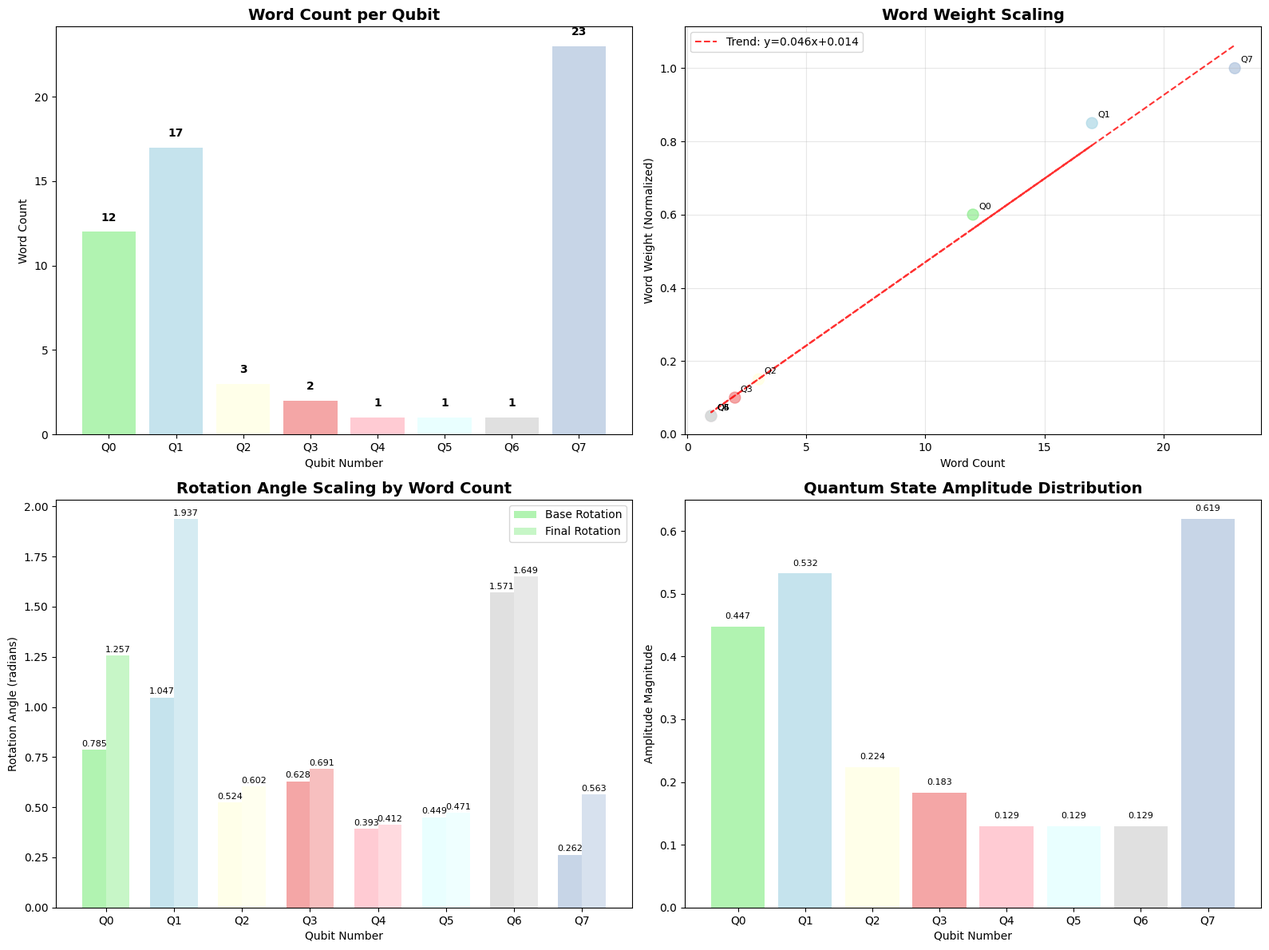
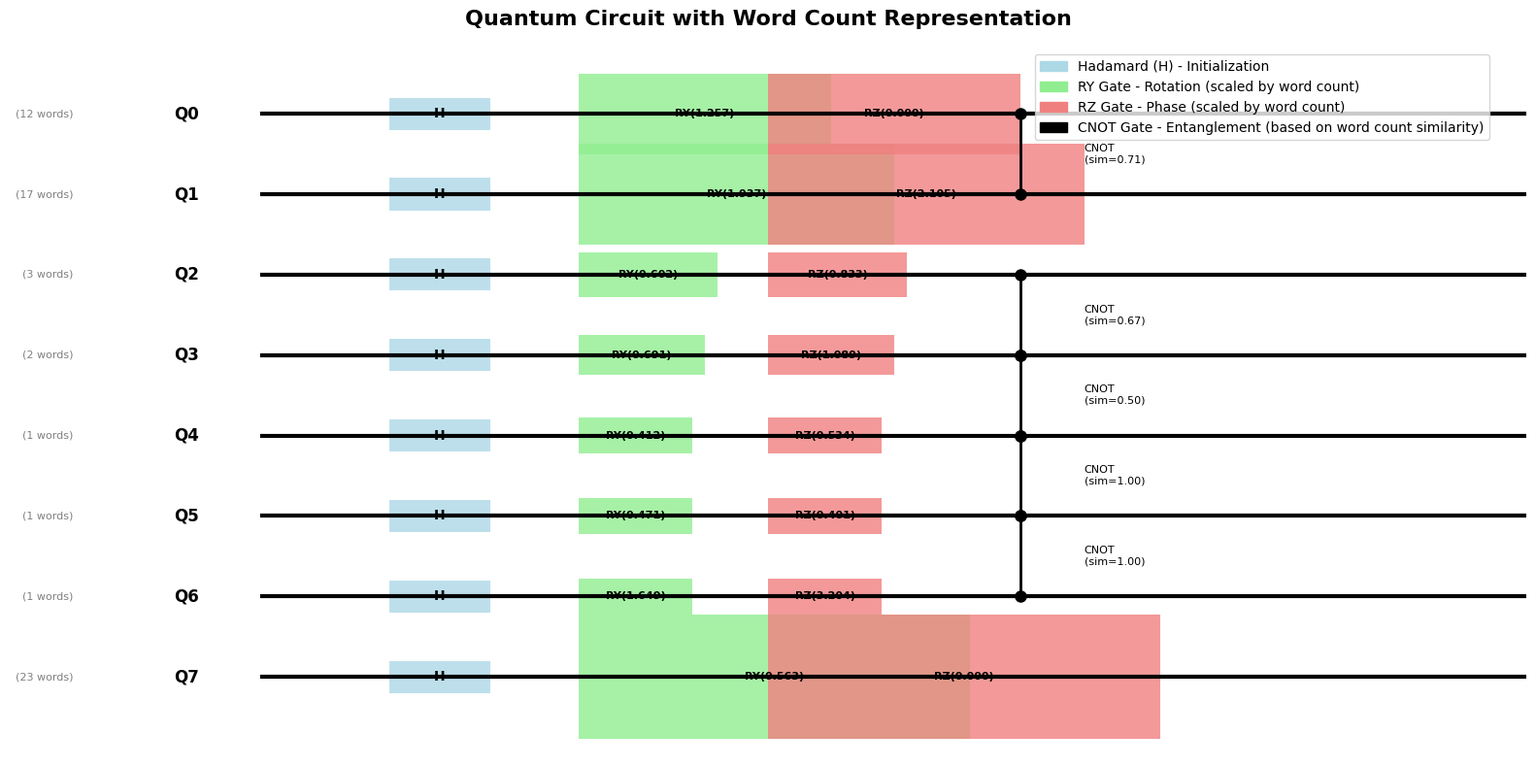

Reproduce these figures in Python, in order.
#!/usr/bin/env python3
"""
Qubit Word Count Representation
Shows how different word counts per qubit are encoded in quantum circuits
"""

import numpy as np
import matplotlib.pyplot as plt
from matplotlib.patches import Rectangle
import matplotlib.patches as mpatches

# Set font support
plt.rcParams['font.sans-serif'] = ['Arial Unicode MS', 'SimHei', 'DejaVu Sans']
plt.rcParams['axes.unicode_minus'] = False

class QubitWordCountRepresentation:
    def __init__(self):
        """Initialize the qubit word count representation"""
        
        # Real data from the AI description example
        self.qubit_word_counts = {
            0: 12,  # Nouns (N)
            1: 17,  # Verbs (V) 
            2: 3,   # Adjectives (A)
            3: 2,   # Adverbs (D)
            4: 1,   # Prepositions (P)
            5: 1,   # Pronouns (R)
            6: 1,   # Conjunctions (C)
            7: 23   # Other/Unknown (X)
        }
        
        # Base quantum parameters for each category
        self.base_parameters = {
            0: {'rotation': np.pi/4, 'phase': 0, 'name': 'Nouns'},
            1: {'rotation': np.pi/3, 'phase': np.pi/2, 'name': 'Verbs'},
            2: {'rotation': np.pi/6, 'phase': np.pi/4, 'name': 'Adjectives'},
            3: {'rotation': np.pi/5, 'phase': np.pi/3, 'name': 'Adverbs'},
            4: {'rotation': np.pi/8, 'phase': np.pi/6, 'name': 'Prepositions'},
            5: {'rotation': np.pi/7, 'phase': np.pi/8, 'name': 'Pronouns'},
            6: {'rotation': np.pi/2, 'phase': np.pi, 'name': 'Conjunctions'},
            7: {'rotation': np.pi/12, 'phase': 0, 'name': 'Other'}
        }
    
    def calculate_word_count_parameters(self):
        """Calculate how word counts affect quantum parameters"""
        print("=" * 80)
        print("QUBIT WORD COUNT REPRESENTATION ANALYSIS")
        print("=" * 80)
        
        print("Qubit | Category | Word Count | Base Rotation | Word Weight | Final Rotation | Final Phase")
        print("-" * 80)
        
        word_count_parameters = {}
        
        for qubit, word_count in self.qubit_word_counts.items():
            base_params = self.base_parameters[qubit]
            
            # Method 1: Word count as amplitude scaling
            word_weight = min(1.0, word_count / 20.0)  # Normalize to max 20 words
            
            # Method 2: Word count affects rotation angle
            rotation_scale = 1.0 + (word_count * 0.05)  # 5% increase per word
            final_rotation = base_params['rotation'] * rotation_scale
            
            # Method 3: Word count affects phase
            phase_scale = 1.0 + (word_count * 0.02)  # 2% increase per word
            final_phase = base_params['phase'] * phase_scale
            
            word_count_parameters[qubit] = {
                'word_count': word_count,
                'word_weight': word_weight,
                'base_rotation': base_params['rotation'],
                'final_rotation': final_rotation,
                'base_phase': base_params['phase'],
                'final_phase': final_phase,
                'rotation_scale': rotation_scale,
                'phase_scale': phase_scale
            }
            
            print(f"Q{qubit:2} | {base_params['name']:8} | {word_count:10} | {base_params['rotation']:12.4f} | {word_weight:10.4f} | {final_rotation:13.4f} | {final_phase:10.4f}")
        
        return word_count_parameters
    
    def create_word_count_visualization(self, word_count_parameters):
        """Create visualization of word count representation"""
        fig, ((ax1, ax2), (ax3, ax4)) = plt.subplots(2, 2, figsize=(16, 12))
        
        # Plot 1: Word Count Distribution
        ax1.set_title('Word Count per Qubit', fontsize=14, weight='bold')
        
        qubits = list(self.qubit_word_counts.keys())
        counts = list(self.qubit_word_counts.values())
        colors = ['lightgreen', 'lightblue', 'lightyellow', 'lightcoral', 
                 'lightpink', 'lightcyan', 'lightgray', 'lightsteelblue']
        
        bars = ax1.bar([f'Q{qubit}' for qubit in qubits], counts, color=colors, alpha=0.7)
        ax1.set_xlabel('Qubit Number')
        ax1.set_ylabel('Word Count')
        
        # Add value labels
        for bar, count in zip(bars, counts):
            height = bar.get_height()
            ax1.text(bar.get_x() + bar.get_width()/2., height + 0.5,
                    f'{count}', ha='center', va='bottom', fontsize=10, weight='bold')
        
        # Plot 2: Word Weight vs Word Count
        ax2.set_title('Word Weight Scaling', fontsize=14, weight='bold')
        
        word_counts = [params['word_count'] for params in word_count_parameters.values()]
        word_weights = [params['word_weight'] for params in word_count_parameters.values()]
        
        ax2.scatter(word_counts, word_weights, s=100, c=colors, alpha=0.7)
        ax2.set_xlabel('Word Count')
        ax2.set_ylabel('Word Weight (Normalized)')
        ax2.grid(True, alpha=0.3)
        
        # Add trend line
        z = np.polyfit(word_counts, word_weights, 1)
        p = np.poly1d(z)
        ax2.plot(word_counts, p(word_counts), "r--", alpha=0.8, label=f'Trend: y={z[0]:.3f}x+{z[1]:.3f}')
        ax2.legend()
        
        # Add labels for each point
        for i, (count, weight) in enumerate(zip(word_counts, word_weights)):
            ax2.annotate(f'Q{i}', (count, weight), xytext=(5, 5), textcoords='offset points', fontsize=8)
        
        # Plot 3: Rotation Scaling
        ax3.set_title('Rotation Angle Scaling by Word Count', fontsize=14, weight='bold')
        
        base_rotations = [params['base_rotation'] for params in word_count_parameters.values()]
        final_rotations = [params['final_rotation'] for params in word_count_parameters.values()]
        
        x = np.arange(len(qubits))
        width = 0.35
        
        bars1 = ax3.bar(x - width/2, base_rotations, width, label='Base Rotation', color=colors, alpha=0.7)
        bars2 = ax3.bar(x + width/2, final_rotations, width, label='Final Rotation', color=colors, alpha=0.5)
        
        ax3.set_xlabel('Qubit Number')
        ax3.set_ylabel('Rotation Angle (radians)')
        ax3.set_xticks(x)
        ax3.set_xticklabels([f'Q{qubit}' for qubit in qubits])
        ax3.legend()
        
        # Add value labels
        for bars in [bars1, bars2]:
            for bar in bars:
                height = bar.get_height()
                ax3.text(bar.get_x() + bar.get_width()/2., height + 0.01,
                        f'{height:.3f}', ha='center', va='bottom', fontsize=8)
        
        # Plot 4: Quantum State Amplitude Distribution
        ax4.set_title('Quantum State Amplitude Distribution', fontsize=14, weight='bold')
        
        # Simulate quantum state amplitudes based on word counts
        n_qubits = len(qubits)
        total_words = sum(self.qubit_word_counts.values())
        
        # Amplitude proportional to word count
        amplitudes = []
        for qubit in qubits:
            word_count = self.qubit_word_counts[qubit]
            # Amplitude is proportional to word count
            amplitude = np.sqrt(word_count / total_words)
            amplitudes.append(amplitude)
        
        # Normalize amplitudes
        amplitudes = np.array(amplitudes)
        amplitudes = amplitudes / np.linalg.norm(amplitudes)
        
        bars = ax4.bar([f'Q{qubit}' for qubit in qubits], amplitudes, color=colors, alpha=0.7)
        ax4.set_xlabel('Qubit Number')
        ax4.set_ylabel('Amplitude Magnitude')
        
        # Add amplitude values
        for bar, amp in zip(bars, amplitudes):
            height = bar.get_height()
            ax4.text(bar.get_x() + bar.get_width()/2., height + 0.01,
                    f'{amp:.3f}', ha='center', va='bottom', fontsize=8)
        
        plt.tight_layout()
        plt.savefig('qubit_word_count_representation.png', dpi=300, bbox_inches='tight')
        plt.close()
    
    def create_quantum_circuit_representation(self, word_count_parameters):
        """Create quantum circuit representation showing word count effects"""
        fig, ax = plt.subplots(1, 1, figsize=(16, 8))
        
        ax.set_title('Quantum Circuit with Word Count Representation', fontsize=16, weight='bold')
        
        # Draw qubit lines
        qubits = list(self.qubit_word_counts.keys())
        for i, qubit in enumerate(qubits):
            y = 0.9 - i * 0.1
            ax.plot([0, 1], [y, y], 'k-', linewidth=3)
            ax.text(-0.05, y, f'Q{qubit}', fontsize=12, ha='right', va='center', weight='bold')
            
            # Add word count label
            word_count = self.qubit_word_counts[qubit]
            ax.text(-0.15, y, f'({word_count} words)', fontsize=8, ha='right', va='center', color='gray')
        
        # Draw Hadamard gates (initialization)
        for i, qubit in enumerate(qubits):
            y = 0.9 - i * 0.1
            rect = Rectangle((0.1, y-0.02), 0.08, 0.04, facecolor='lightblue', alpha=0.8)
            ax.add_patch(rect)
            ax.text(0.14, y, 'H', fontsize=10, ha='center', va='center', weight='bold')
        
        # Draw rotation gates with word count scaling
        for i, qubit in enumerate(qubits):
            y = 0.9 - i * 0.1
            params = word_count_parameters[qubit]
            
            # Gate size proportional to word count
            gate_width = 0.08 + (params['word_count'] * 0.01)
            gate_height = 0.04 + (params['word_count'] * 0.005)
            
            rect = Rectangle((0.25, y-gate_height/2), gate_width, gate_height, 
                           facecolor='lightgreen', alpha=0.8)
            ax.add_patch(rect)
            
            # Label with rotation angle
            ax.text(0.25 + gate_width/2, y, f'RY({params["final_rotation"]:.3f})', 
                   fontsize=8, ha='center', va='center', weight='bold')
        
        # Draw phase gates
        for i, qubit in enumerate(qubits):
            y = 0.9 - i * 0.1
            params = word_count_parameters[qubit]
            
            # Gate size proportional to word count
            gate_width = 0.08 + (params['word_count'] * 0.01)
            gate_height = 0.04 + (params['word_count'] * 0.005)
            
            rect = Rectangle((0.4, y-gate_height/2), gate_width, gate_height, 
                           facecolor='lightcoral', alpha=0.8)
            ax.add_patch(rect)
            
            # Label with phase angle
            ax.text(0.4 + gate_width/2, y, f'RZ({params["final_phase"]:.3f})', 
                   fontsize=8, ha='center', va='center', weight='bold')
        
        # Draw entanglement gates (CNOT) based on word count relationships
        for i in range(len(qubits)-1):
            y1 = 0.9 - i * 0.1
            y2 = 0.9 - (i+1) * 0.1
            
            # Entanglement strength based on word count similarity
            count1 = self.qubit_word_counts[qubits[i]]
            count2 = self.qubit_word_counts[qubits[i+1]]
            similarity = 1.0 - abs(count1 - count2) / max(count1, count2)
            
            if similarity > 0.3:  # Only draw if similar word counts
                ax.plot(0.6, y1, 'ko', markersize=8)
                ax.plot(0.6, y2, 'ko', markersize=8)
                ax.plot([0.6, 0.6], [y1, y2], 'k-', linewidth=2)
                ax.text(0.65, (y1+y2)/2, f'CNOT\n(sim={similarity:.2f})', 
                       fontsize=8, ha='left', va='center')
        
        # Add legend
        legend_elements = [
            mpatches.Patch(color='lightblue', label='Hadamard (H) - Initialization'),
            mpatches.Patch(color='lightgreen', label='RY Gate - Rotation (scaled by word count)'),
            mpatches.Patch(color='lightcoral', label='RZ Gate - Phase (scaled by word count)'),
            mpatches.Patch(color='black', label='CNOT Gate - Entanglement (based on word count similarity)')
        ]
        ax.legend(handles=legend_elements, loc='upper right', bbox_to_anchor=(0.98, 0.98))
        
        ax.set_xlim(-0.2, 1)
        ax.set_ylim(0.1, 1)
        ax.axis('off')
        
        plt.tight_layout()
        plt.savefig('qubit_word_count_quantum_circuit.png', dpi=300, bbox_inches='tight')
        plt.close()
    
    def explain_word_count_encoding(self, word_count_parameters):
        """Explain how word counts are encoded in quantum circuits"""
        print("\n" + "=" * 80)
        print("HOW WORD COUNTS ARE REPRESENTED IN QUANTUM CIRCUITS")
        print("=" * 80)
        
        print("\n1. AMPLITUDE ENCODING:")
        print("   - Each qubit's amplitude is proportional to its word count")
        print("   - Higher word count = higher amplitude = stronger quantum state")
        print("   - Formula: amplitude = sqrt(word_count / total_words)")
        
        total_words = sum(self.qubit_word_counts.values())
        print(f"   - Total words: {total_words}")
        
        for qubit, params in word_count_parameters.items():
            amplitude = np.sqrt(params['word_count'] / total_words)
            print(f"   - Q{qubit}: {params['word_count']} words → amplitude = {amplitude:.4f}")
        
        print("\n2. ROTATION ANGLE SCALING:")
        print("   - Base rotation angle is scaled by word count")
        print("   - Formula: final_rotation = base_rotation * (1 + word_count * 0.05)")
        print("   - More words = larger rotation = more quantum state change")
        
        for qubit, params in word_count_parameters.items():
            print(f"   - Q{qubit}: {params['word_count']} words → rotation scale = {params['rotation_scale']:.3f}")
        
        print("\n3. PHASE SCALING:")
        print("   - Base phase is scaled by word count")
        print("   - Formula: final_phase = base_phase * (1 + word_count * 0.02)")
        print("   - More words = larger phase = more quantum interference")
        
        for qubit, params in word_count_parameters.items():
            print(f"   - Q{qubit}: {params['word_count']} words → phase scale = {params['phase_scale']:.3f}")
        
        print("\n4. ENTANGLEMENT BASED ON WORD COUNT SIMILARITY:")
        print("   - Qubits with similar word counts are more likely to be entangled")
        print("   - Formula: similarity = 1 - |count1 - count2| / max(count1, count2)")
        
        for i in range(len(self.qubit_word_counts)-1):
            qubit1 = list(self.qubit_word_counts.keys())[i]
            qubit2 = list(self.qubit_word_counts.keys())[i+1]
            count1 = self.qubit_word_counts[qubit1]
            count2 = self.qubit_word_counts[qubit2]
            similarity = 1.0 - abs(count1 - count2) / max(count1, count2)
            print(f"   - Q{qubit1} ({count1} words) ↔ Q{qubit2} ({count2} words): similarity = {similarity:.3f}")
        
        print("\n5. QUANTUM STATE REPRESENTATION:")
        print("   - The final quantum state |ψ⟩ is a superposition of all qubit states")
        print("   - Each qubit's contribution is weighted by its word count")
        print("   - Formula: |ψ⟩ = Σᵢ αᵢ|i⟩ where αᵢ ∝ sqrt(word_count_i)")
        
        # Calculate final quantum state
        amplitudes = []
        for qubit in self.qubit_word_counts.keys():
            word_count = self.qubit_word_counts[qubit]
            amplitude = np.sqrt(word_count / total_words)
            amplitudes.append(amplitude)
        
        amplitudes = np.array(amplitudes)
        amplitudes = amplitudes / np.linalg.norm(amplitudes)
        
        print("   - Final normalized amplitudes:")
        for i, (qubit, amp) in enumerate(zip(self.qubit_word_counts.keys(), amplitudes)):
            print(f"     α_{qubit} = {amp:.4f} (Q{qubit} with {self.qubit_word_counts[qubit]} words)")
    
    def run_complete_analysis(self):
        """Run the complete word count representation analysis"""
        # Calculate parameters
        word_count_parameters = self.calculate_word_count_parameters()
        
        # Create visualizations
        self.create_word_count_visualization(word_count_parameters)
        self.create_quantum_circuit_representation(word_count_parameters)
        
        # Explain encoding
        self.explain_word_count_encoding(word_count_parameters)
        
        print(f"\nVisualizations saved:")
        print(f"- qubit_word_count_representation.png")
        print(f"- qubit_word_count_quantum_circuit.png")

def main():
    """Main function to run the word count representation analysis"""
    analysis = QubitWordCountRepresentation()
    analysis.run_complete_analysis()

if __name__ == "__main__":
    main()
